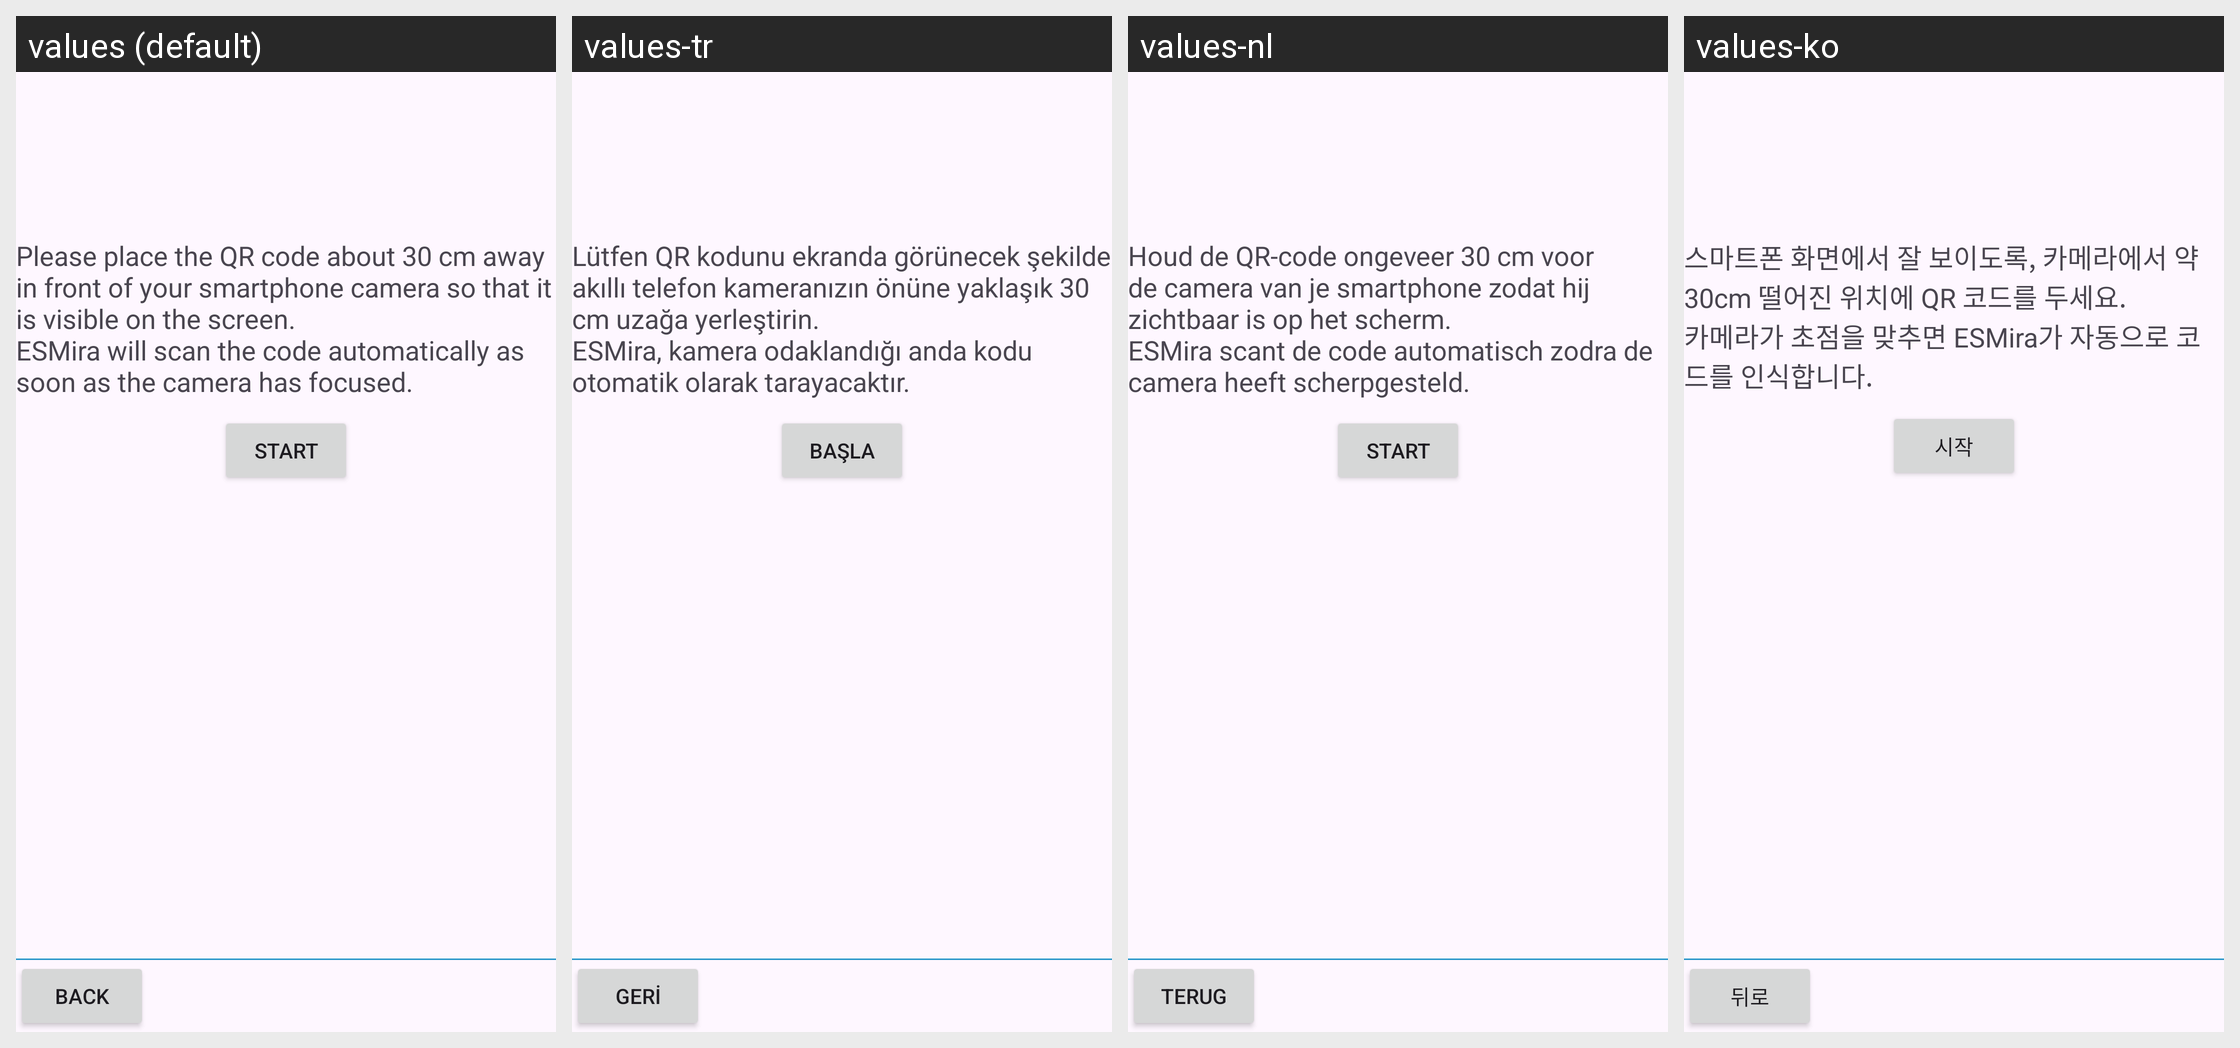

Here is an Android app screen in its default locale and in the app's own translations. Write out the translated-string differences for the strings that appear on this screen.
Android screen res/layout/view_welcome_qr_scanning.xml rendered under 4 locales, left to right: values (default), values-tr, values-nl, values-ko. Device: Nexus 5 (rendered at 1080×1920; each locale shown at half size, 540×960, under a caption strip naming it); theme AppTheme.
Other locales in the repository, not shown: values-bs, values-cs, values-da, values-de, values-el, values-es, values-fi, values-fr, values-hi, values-it, values-iw, values-ja, values-nb-rNO, values-pl, values-pt, values-ro, values-sl, values-sv, values-tl, values-uk, values-zh-rCN.
Strings drawn on this screen, with the default value and each locale's value (text and hints the layout hard-codes, and strings that could not be matched under every locale, appear in the picture but are not listed):

welcome_qr_instructions
  values: Please place the QR code about 30 cm away in front of your smartphone camera so that it is visible on the screen. 
      ESMira will scan the code automatically as soon as the camera has focused.
  values-tr: Lütfen QR kodunu ekranda görünecek şekilde akıllı telefon kameranızın önüne yaklaşık 30 cm uzağa yerleştirin. 
      ESMira, kamera odaklandığı anda kodu otomatik olarak tarayacaktır.
  values-nl: Houd de QR-code ongeveer 30 cm voor de camera van je smartphone zodat hij zichtbaar is op het scherm. 
      ESMira scant de code automatisch zodra de camera heeft scherpgesteld.
  values-ko: 스마트폰 화면에서 잘 보이도록, 카메라에서 약 30cm 떨어진 위치에 QR 코드를 두세요. 
      카메라가 초점을 맞추면 ESMira가 자동으로 코드를 인식합니다.

start
  values: Start
  values-tr: Başla
  values-nl: Start
  values-ko: 시작

back
  values: Back
  values-tr: Geri
  values-nl: Terug
  values-ko: 뒤로
